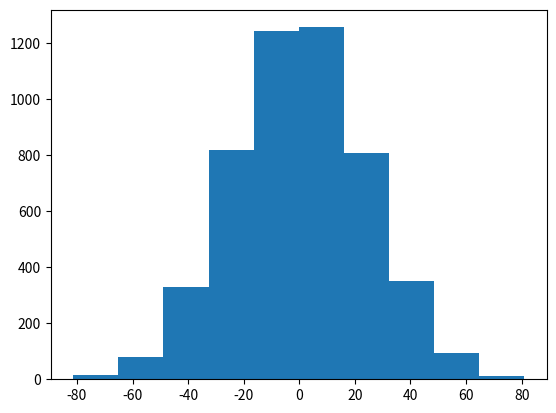

The script that saved this image:
# $\newcommand{L}[1]{\| #1 \|}\newcommand{VL}[1]{\L{ \vec{#1} }}\newcommand{R}[1]{\operatorname{Re}\,(#1)}\newcommand{I}[1]{\operatorname{Im}\, (#1)}$
#
# ## Comparing two groups with permutation testing
#
# In a moment we are going to compare some measures we collected from two
# different groups.
#
# The data we are going to compare is from an experiment in which domestic
# chicks were fed a feed supplement (`with_supplement`), or were fed a normal
# diet without supplements (`no_supplement`). They were weighed after 2 weeks
# on these diets to test whether the supplement increases chick weight.
#
# Here are the chick weights for the two groups:

no_supplement = [179, 160, 136, 227, 217, 168, 108, 124, 143, 140]
with_supplement = [309, 229, 181, 141, 260, 203, 148, 169, 213, 257, 244, 271]

# `no_supplement` and `with_supplement` are lists.
#
# We can get the number of items in the list using `len`. For example, there
# are 10 chicks in the `no_supplement` group:

len(no_supplement)

# We can get the sum of the values in the list with `sum`:

sum(no_supplement)

# Checking that the sum is the addition of all the elements.
179 + 160 + 136 + 227 + 217 + 168 + 108 + 124 + 143 + 140

# The *mean* of the values in the list is defined as the sum divided by
# the number of items. For example, here is the mean of the weights in the
# `no_supplement` group:

sum(no_supplement) / len(no_supplement)

# We can define a “function” that calculates the mean, like this:

def mean(some_list):
    """ Calculates the mean of the values in `some_list`
    """
    return sum(some_list) / len(some_list)

# Now we can get the mean with:

mean(no_supplement)

# The mean is greater for the `with_supplement` group:

mean(with_supplement)

# The difference between the means is:

observed_difference = mean(with_supplement) - mean(no_supplement)
observed_difference

# We see that the means of the two groups are different - but can we be
# confident that this difference did not come about by chance?
#
# As you can see from the `no_supplement` values, all the chicks have
# different weights.  These differences are due to factors we cannot control,
# such as genetic variation.  But, these differences create a problem in
# comparing the means between `no_supplement` and `with_supplement`.  For
# example, we could take another 10 chicks that didn’t take the supplement, and
# make a new group called `no_supplement_2`.  Because of the ordinary
# variation in chick weights, the `no_supplement_2` group would have a
# different set of weights to `no_supplement`, and therefore, a different
# mean.  Therefore, if we subtract the mean for `no_supplement` from the mean
# for `no_supplement_2`, the value will not be zero.  Sometimes the difference
# in means will be above zero, and sometimes below.
#
# So, even if we take two samples in the `no_supplement` condition, they will
# differ.  We want to be sure we aren’t fooling ourselves about the
# `observed_difference` - maybe that kind of difference could have come about
# when comparing two samples in the `no_supplement` condition, just due to
# ordinary variation in chick weights.  Maybe there is no real effect of the
# supplement, and the `with_supplement` values are not distinguishable from
# another sample of 13 chicks in the `no_supplement` condition.
#
# Statistical hypothesis testing is like resolving an argument between a sceptic
# and an optimist.   The sceptic says “you are fooling yourself” and argues that
# `observed_difference` came about by chance, because of ordinary variation in
# the chick weight, and not because of the effect of the supplement.  This is
# called the *null* hypothesis - the hypothesis that nothing but chance is
# necessary to explain the results.  The optimist advances the *alternative*
# hypothesis - in this case that the `observed_difference` should be explained
# by a real effect of the supplement, and cannot be explained by chance
# variation alone.  We will proceed by looking to see how likely
# `observed_difference` is, under the null hypothesis - that is, under the
# hypothesis that the difference can be explained by ordinary variation alone.
#
# One way we could check whether `observed_difference` could have come about
# by ordinary variation, is by measuring the weights of thousands of chicks in
# the `no_supplement` condition.  We could split these new samples into groups
# of 23, and then further split the group of 23 into a `group_A` group
# of size 10 and another `group_B` group of size 13.  Then we
# calculate the difference in the means between `group_A` and
# `group_B`, store it, and move on to the next 23 chick weights, to
# repeat the procedure.  We would end up with a distribution of the mean weight
# differences that arise just due to ordinary variation.  If
# `observed_difference` is very large compared to the range of differences in
# this no-supplement experiment, we might be prepared to reject the null
# hypothesis.
#
# Sadly, we do not have thousands of chick weights that we need to do that
# check.  But, it turns out we can get something very similar by *permuting* the
# data we have.
#
# Let’s start with the null hypothesis - that there is no difference in chick
# weight caused by the supplement.  If that hypothesis is true, then all the
# weights in `no_supplement` and in `with_supplement` can be considered as
# being samples from the `no_supplement` condition.
#
# To express this, I’m going to pool all the weights into one big group, like
# this:

# The + below appends the second list to the first
all_chicks = no_supplement + with_supplement
all_chicks

# In this new pooled list, the first 10 weights are from the
# `no_supplement` group, and the rest are from the `with_supplement`
# group.
#
# Here I am getting the first 10 values from the combined list - the
# `no_supplement` values:

# All values up to (including) the tenth
# (the no_supplement list)
all_chicks[:10]

# We can also get the `with_supplement` values from the combined list:

# All values from (but not including) the tenth
# (the with_supplement list)
all_chicks[10:]

# Now we have the new pooled list, we can do something similar to taking the new
# `group_A` and `group_B` groups we imagined above.  That
# is, we can *shuffle* the combined group to a random order, and split this
# shuffled combined group into a group of 10 and a group of 13.  We get the
# difference in means of these two groups, and store it.  We keep shuffling, to
# create more `group_A` and `group_B` groups, and more
# differences in means. The generated distribution of the mean differences is
# the distribution we expect on the null hypothesis, that there is no real
# difference between the two groups.  We can see where `observed_difference`
# lies in this generated distribution, and this gives us a measure of whether
# the `observed_difference` is likely on the null hypothesis.
#
# Python’s `random.shuffle` function can do the shuffle for us:

import random

# `random.shuffle` takes a list and shuffles it to a random order. Here I make
# a small example list and shuffle it a few times to show you that the order of
# the list changes:

random.seed(42)
# A small example list
a_list = [1, 2, 3, 4, 5]
# Shuffle it
random.shuffle(a_list)
# The shuffled list has a different (random) order
a_list

# Shuffling again gives a different order
random.shuffle(a_list)
a_list

random.shuffle(a_list)
a_list

# Here’s a random shuffle of the combined `no_supplement` and
# `with_supplement` list:

random.shuffle(all_chicks)
all_chicks

# Now for our permutation test.  We’ve assumed the null hypothesis.  We have
# randomly shuffled the combined group.  We’ll call the first 10 values
# `group_A` and the last 13 values `group_B`.
#
# After the shuffling, the `group_A` group is a random mix of the
# `no_supplement` and `with_supplement` values, as is the
# `group_B` group.
#
# Here is a function that takes the combined list and returns the difference in
# means:

def difference_in_means(combined_list):
    """ Split suffled combind group into two, return mean difference
    """
    group_A = combined_list[:10]
    group_B = combined_list[10:]
    return mean(group_B) - mean(group_A)

# Let’s get the difference in means for these new groups, generated by the
# shuffle:

difference_in_means(all_chicks)

# That difference from the shuffled groups looks a lot less than the difference
# we originally found:

observed_difference

# One difference is not enough.  We need more shuffled mean differences to see
# whether `observed_difference` is really unusual compared to the range of
# permuted group differences.  Here we run the shuffle procedure 5000 times, to
# get a large range of values:

n_repeats = 5000
counter = n_repeats
shuffled_differences = []  # An empty list to store the differences
while counter > 0:
    random.shuffle(all_chicks)
    new_difference = difference_in_means(all_chicks)
    # Collect the new mean by adding to the end of the list
    shuffled_differences.append(new_difference)
    # Count down
    counter = counter - 1

# This gives us 5000 differences from groups that are compatible with our null
# hypothesis.   We can now ask whether `observed_difference` is unusually
# large compared to the distribution of these 5000 differences.
#
# If running in the IPython console, consider running `%matplotlib` to enable
# interactive plots.  If running in the Jupyter Notebook, use `%matplotlib
# inline`.

# The plotting package
import matplotlib.pyplot as plt

plt.hist(shuffled_differences)

# Remember our `observed_difference`?

observed_difference

# `observed_difference` looks like it is at the extreme right of the
# distribution. But - how far to the right? What proportion of the 5000 null
# hypothesis differences are greater than or equal to the observed value?
#
# To test this, we first sort the null hypothesis differences from lowest to
# highest:

sorted_differences = sorted(shuffled_differences)

# Next we find how many of these null hypothesis differences are greater than or
# equal to the `observed_difference`:

# Go through all the differences one by one.
# When we've found a difference greater than or equal to the observed
# one, stop.
index = 0
while index < n_repeats:
    # Check the sorted difference at the current index
    if sorted_differences[index] >= observed_difference:
        # Stop checking, we've found a null hypothesis difference
        # greater than or equal to the observed difference.
        break
    # Otherwise, move on to the next null difference
    index = index + 1

# So, the index of the first difference greater than or equal to observed
# difference is:

index

# We calculate how many values in `sorted_differences` are greater than or
# equal to `observed_difference`:

n_greater_than_equal = n_repeats - index
n_greater_than_equal

# Therefore, the *proportion* of the null-hypothesis differences that are
# greater than or equal to the observed difference is:

prop_greater = n_greater_than_equal / n_repeats
prop_greater

# This proportion is very small.  Therefore, our observed difference is very
# unlikely on the null hypothesis that observations in the two groups are
# equivalent. We might be tempted to reject the null hypothesis, and conclude
# that the two groups are not equivalent, and therefore, that the supplement
# really did have an effect on the weight of the chicks, even allowing for the
# ordinary variation in chick weight.
